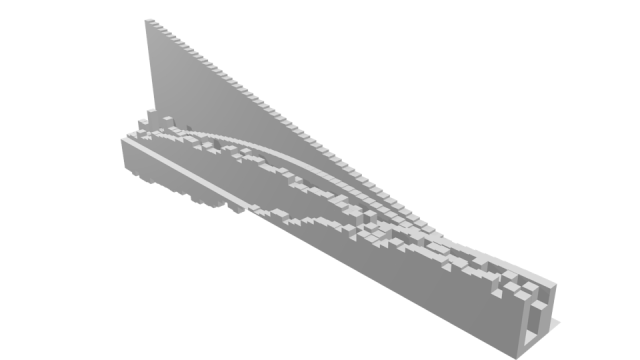

Data behind this chart, as committed beside it:
0, 0, 1, 0.6764831543, 0.1691207886, 0.1691207886, 1.1691207886
0.05, 0.04998, 0.9988, 0.9448, 0.2362, 0.2862, 1.235
0.1, 0.09983, 0.995, 0.004974, 0.001244, 0.1011, 0.9962
0.15, 0.1494, 0.9888, 0.9806, 0.2451, 0.3946, 1.234
0.2, 0.1987, 0.9801, 0.8305, 0.2076, 0.4063, 1.188
0.25, 0.2474, 0.9689, 0.7137, 0.1784, 0.4258, 1.147
0.3, 0.2955, 0.9553, 0.976, 0.244, 0.5395, 1.199
0.35, 0.3429, 0.9394, 0.3227, 0.08067, 0.4236, 1.02
0.4, 0.3894, 0.9211, 0.7757, 0.1939, 0.5833, 1.115
0.45, 0.435, 0.9004, 0.7549, 0.1887, 0.6237, 1.089
0.5, 0.4794, 0.8776, 0.849, 0.2122, 0.6917, 1.09
0.55, 0.5227, 0.8525, 0.832, 0.208, 0.7307, 1.061
0.6, 0.5646, 0.8253, 0.5052, 0.1263, 0.6909, 0.9516
0.65, 0.6052, 0.7961, 0.8666, 0.2167, 0.8218, 1.013
0.7, 0.6442, 0.7648, 0.3966, 0.09914, 0.7434, 0.864
0.75, 0.6816, 0.7317, 0.1915, 0.04787, 0.7295, 0.7796
0.8, 0.7174, 0.6967, 0.4684, 0.1171, 0.8345, 0.8138
0.85, 0.7513, 0.66, 0.7048, 0.1762, 0.9275, 0.8362
0.9, 0.7833, 0.6216, 0.1373, 0.03432, 0.8176, 0.6559
0.95, 0.8134, 0.5817, 0.8853, 0.2213, 1.035, 0.803
1, 0.8415, 0.5403, 0.5947, 0.1487, 0.9901, 0.689
1.05, 0.8674, 0.4976, 0.8381, 0.2095, 1.077, 0.7071
1.1, 0.8912, 0.4536, 0.7975, 0.1994, 1.091, 0.653
1.15, 0.9128, 0.4085, 0.9374, 0.2343, 1.147, 0.6428
1.2, 0.932, 0.3624, 0.701, 0.1752, 1.107, 0.5376
1.25, 0.949, 0.3153, 0.6473, 0.1618, 1.111, 0.4772
1.3, 0.9636, 0.2675, 0.2369, 0.05923, 1.023, 0.3267
1.35, 0.9757, 0.219, 0.2619, 0.06547, 1.041, 0.2845
1.4, 0.9854, 0.17, 0.06702, 0.01675, 1.002, 0.1867
1.45, 0.9927, 0.1205, 0.728, 0.182, 1.175, 0.3025
1.5, 0.9975, 0.07074, 0.867, 0.2168, 1.214, 0.2875
1.55, 0.9998, 0.02079, 0.5309, 0.1327, 1.133, 0.1535
1.6, 0.9996, -0.0292, 0.4562, 0.1141, 1.114, 0.08486
1.65, 0.9969, -0.07912, 0.4664, 0.1166, 1.113, 0.03748
1.7, 0.9917, -0.1288, 0.8353, 0.2088, 1.2, 0.07998
1.75, 0.984, -0.1782, 0.726, 0.1815, 1.165, 0.00325
1.8, 0.9738, -0.2272, 0.6198, 0.155, 1.129, -0.07225
1.85, 0.9613, -0.2756, 0.06641, 0.0166, 0.9779, -0.259
1.9, 0.9463, -0.3233, 0.3654, 0.09134, 1.038, -0.232
1.95, 0.929, -0.3702, 0.9833, 0.2458, 1.175, -0.1244
2, 0.9093, -0.4161, 0.7918, 0.1979, 1.107, -0.2182
2.05, 0.8874, -0.4611, 0.2599, 0.06497, 0.9523, -0.3961
2.1, 0.8632, -0.5048, 0.03357, 0.008392, 0.8716, -0.4965
2.15, 0.8369, -0.5474, 0.1019, 0.02548, 0.8624, -0.5219
2.2, 0.8085, -0.5885, 0.4585, 0.1146, 0.9231, -0.4739
2.25, 0.7781, -0.6282, 0.0137, 0.003426, 0.7815, -0.6247
2.3, 0.7457, -0.6663, 0.04324, 0.01081, 0.7565, -0.6555
2.35, 0.7115, -0.7027, 0.66, 0.165, 0.8765, -0.5377
2.4, 0.6755, -0.7374, 0.8221, 0.2055, 0.881, -0.5319
2.45, 0.6378, -0.7702, 0.4136, 0.1034, 0.7412, -0.6668
2.5, 0.5985, -0.8011, 0.5615, 0.1404, 0.7388, -0.6608
2.55, 0.5577, -0.8301, 0.3831, 0.09578, 0.6535, -0.7343
2.6, 0.5155, -0.8569, 0.5241, 0.131, 0.6465, -0.7259
2.65, 0.472, -0.8816, 0.5778, 0.1445, 0.6165, -0.7371
2.7, 0.4274, -0.9041, 0.6031, 0.1508, 0.5782, -0.7533
2.75, 0.3817, -0.9243, 0.618, 0.1545, 0.5362, -0.7698
2.8, 0.335, -0.9422, 0.8513, 0.2128, 0.5478, -0.7294
2.85, 0.2875, -0.9578, 0.1666, 0.04166, 0.3291, -0.9161
2.9, 0.2392, -0.971, 0.1275, 0.03187, 0.2711, -0.9391
2.95, 0.1904, -0.9817, 0.1669, 0.04173, 0.2321, -0.94
3, 0.1411, -0.99, 0.8564, 0.2141, 0.3552, -0.7759
... 3 more rows
